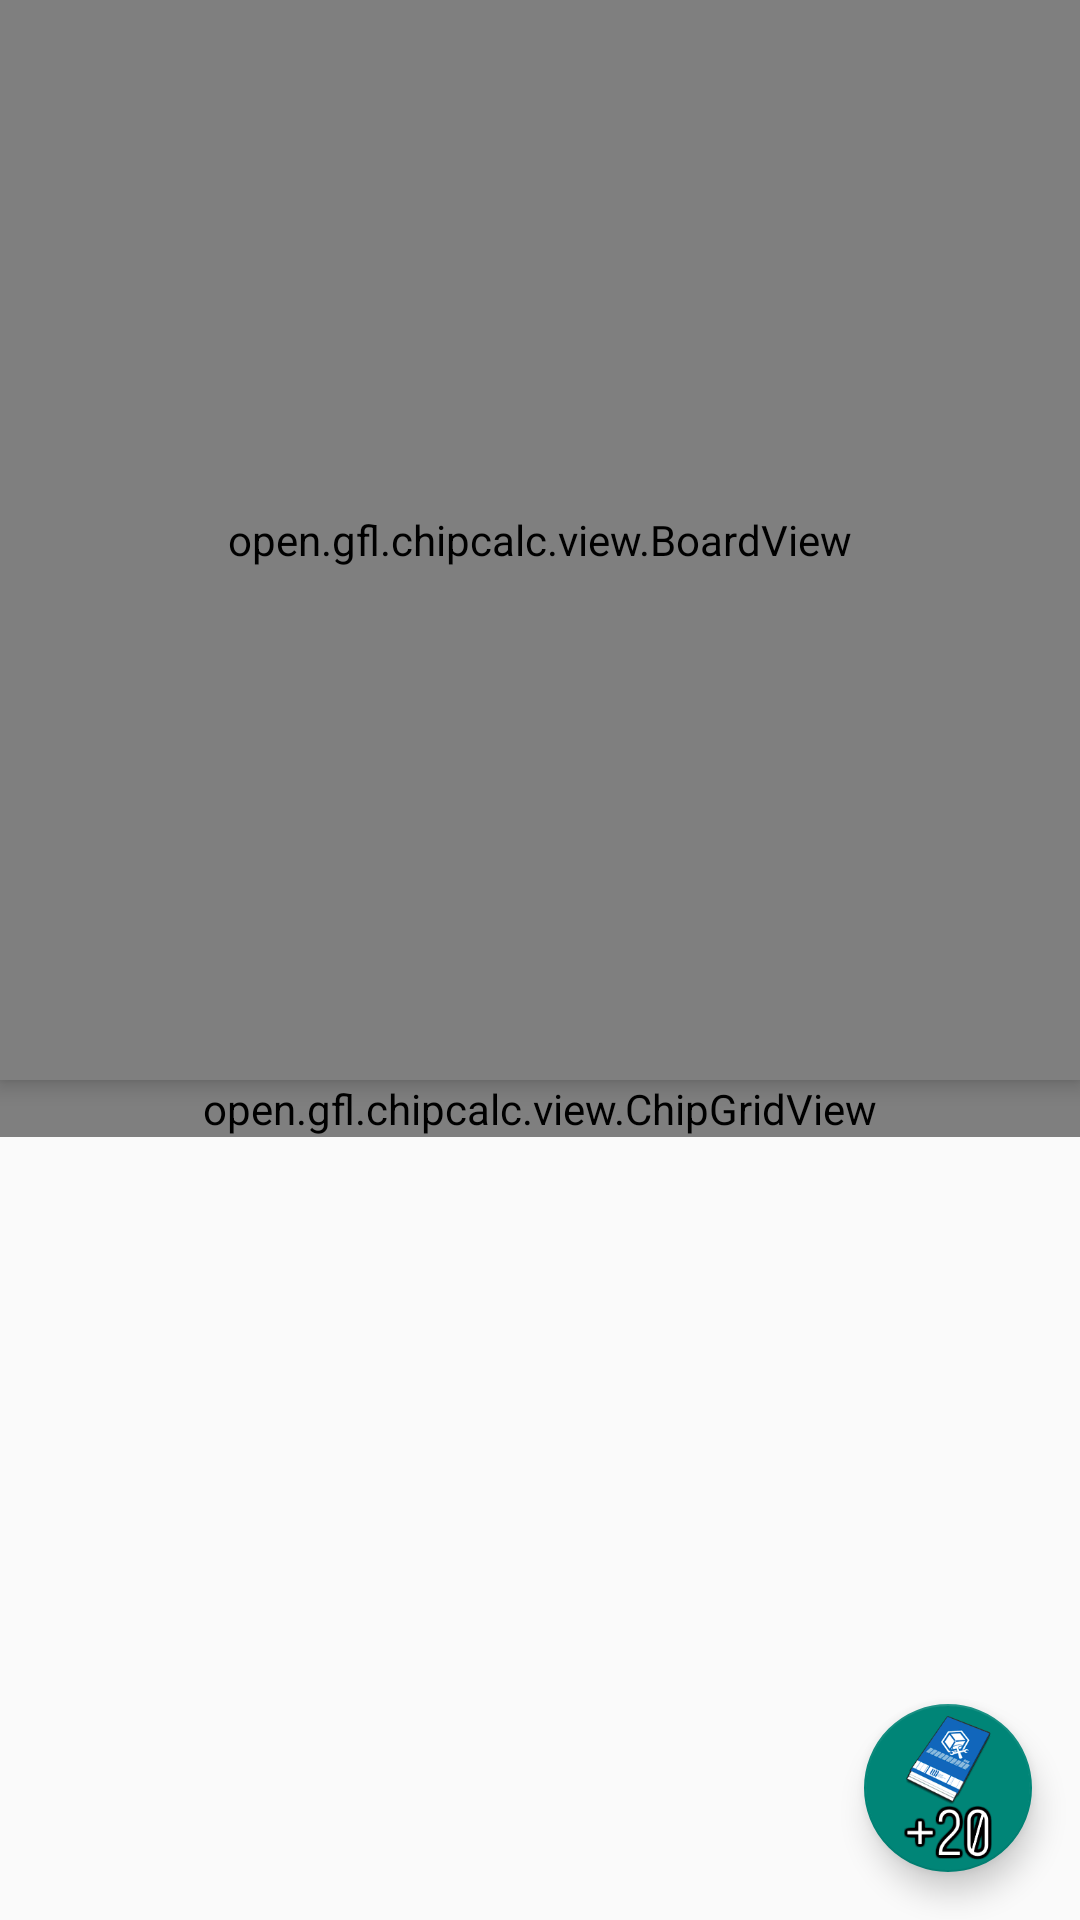

Android layout source for this screen:
<!-- AndroidManifest.xml: application theme Theme.AppCompat.DayNight -->
<!-- res/layout/activity_board.xml -->
<?xml version="1.0" encoding="utf-8"?>
<androidx.coordinatorlayout.widget.CoordinatorLayout xmlns:android="http://schemas.android.com/apk/res/android"
    xmlns:aapt="http://schemas.android.com/aapt"
    xmlns:app="http://schemas.android.com/apk/res-auto"
    android:layout_width="match_parent"
    android:layout_height="match_parent">

    <com.google.android.material.appbar.AppBarLayout
        android:layout_width="match_parent"
        android:layout_height="wrap_content"
        android:theme="@style/ThemeOverlay.AppCompat.Dark.ActionBar">

        <com.google.android.material.appbar.CollapsingToolbarLayout
            android:id="@+id/ctLayout"
            android:layout_width="match_parent"
            android:layout_height="wrap_content"
            app:contentScrim="@color/colorPrimary"
            app:layout_scrollFlags="scroll">

            <androidx.constraintlayout.widget.ConstraintLayout
                android:layout_width="match_parent"
                android:layout_height="wrap_content">

                <open.gfl.chipcalc.view.BoardView
                    android:id="@+id/boardView"
                    android:layout_width="match_parent"
                    android:layout_height="0dp"
                    android:scaleType="centerCrop"
                    app:layout_constraintBottom_toBottomOf="parent"
                    app:layout_constraintDimensionRatio="1"
                    app:layout_constraintEnd_toEndOf="parent"
                    app:layout_constraintStart_toStartOf="parent"
                    app:layout_constraintTop_toTopOf="parent" />
            </androidx.constraintlayout.widget.ConstraintLayout>

            <androidx.appcompat.widget.Toolbar
                android:layout_width="match_parent"
                android:layout_height="?attr/actionBarSize"
                app:popupTheme="@style/ThemeOverlay.AppCompat.Dark" />
        </com.google.android.material.appbar.CollapsingToolbarLayout>
    </com.google.android.material.appbar.AppBarLayout>

    <androidx.core.widget.NestedScrollView
        android:layout_width="match_parent"
        android:layout_height="match_parent"
        app:layout_behavior="@string/appbar_scrolling_view_behavior">

        <androidx.constraintlayout.widget.ConstraintLayout
            android:layout_width="match_parent"
            android:layout_height="wrap_content">

            <open.gfl.chipcalc.view.ChipGridView
                android:id="@+id/chipGridView"
                android:layout_width="match_parent"
                android:layout_height="wrap_content"
                android:numColumns="auto_fit"
                app:layout_constraintBottom_toTopOf="@+id/adView"
                app:layout_constraintEnd_toEndOf="parent"
                app:layout_constraintStart_toStartOf="parent"
                app:layout_constraintTop_toTopOf="parent" />
        </androidx.constraintlayout.widget.ConstraintLayout>
    </androidx.core.widget.NestedScrollView>

    <com.google.android.material.floatingactionbutton.FloatingActionButton
        android:id="@+id/fab"
        android:layout_width="wrap_content"
        android:layout_height="wrap_content"
        android:layout_gravity="bottom|right|center_vertical|center_horizontal|center|end"
        android:layout_margin="16dp"
        android:src="@drawable/rotate_max"
        app:maxImageSize="48dp" />
</androidx.coordinatorlayout.widget.CoordinatorLayout>
<!-- resources referenced by this layout -->
<resources>
  <color name="colorPrimary">#7f5603</color>
  <!-- drawable rotate_max: png bitmap (drawable, 12703 bytes) -->
  <string name="appbar_scrolling_view_behavior">com.google.android.material.appbar.AppBarLayout$ScrollingViewBehavior</string>
</resources>
